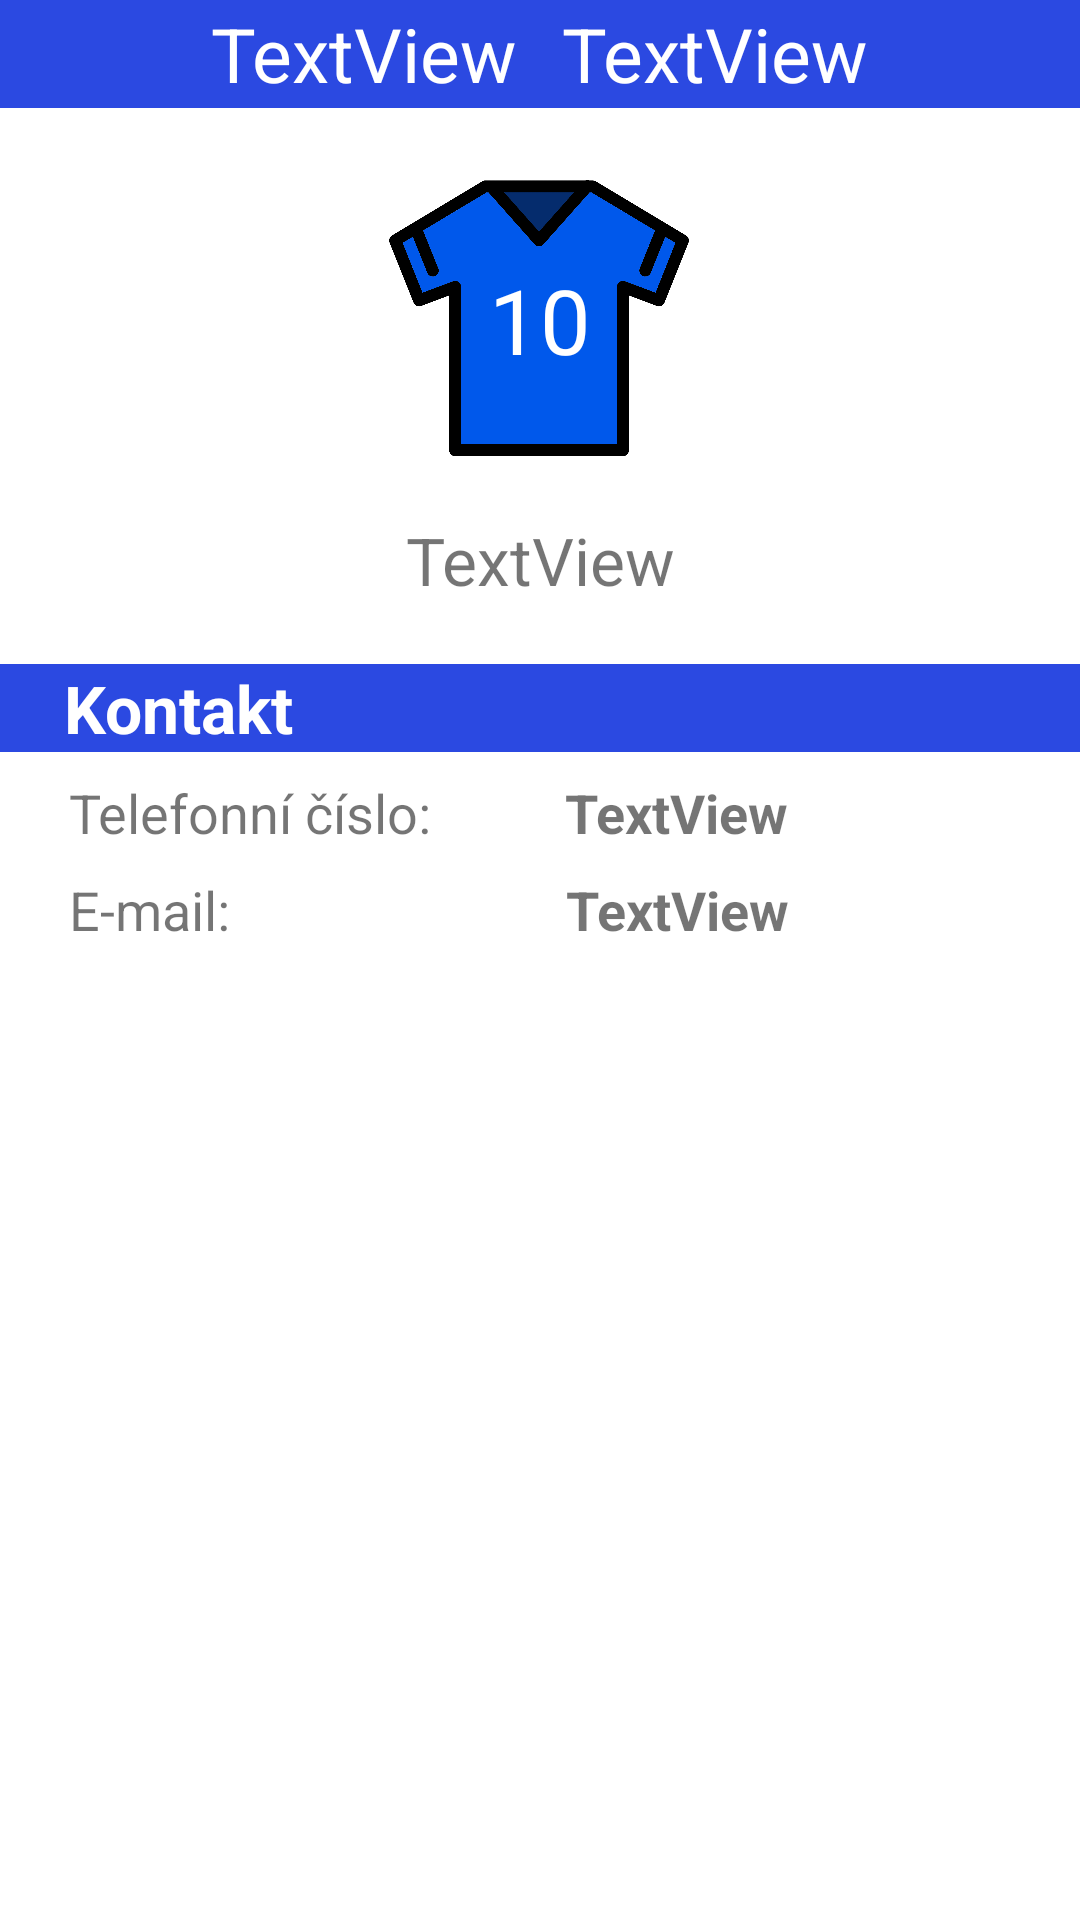

Write the Android layout XML for this screen, with the resource values it uses.
<!-- AndroidManifest.xml: application theme AppTheme -->
<!-- res/layout/activity_member_info.xml -->
<?xml version="1.0" encoding="utf-8"?>

<androidx.constraintlayout.widget.ConstraintLayout xmlns:android="http://schemas.android.com/apk/res/android"
    xmlns:app="http://schemas.android.com/apk/res-auto"
    xmlns:tools="http://schemas.android.com/tools"
    android:layout_width="match_parent"
    android:layout_height="match_parent"
    tools:context=".squad.MemberInfo">

    <ScrollView
        android:layout_width="0dp"
        android:layout_height="wrap_content"
        app:layout_constraintEnd_toEndOf="parent"
        app:layout_constraintStart_toStartOf="parent"
        app:layout_constraintTop_toTopOf="parent">

        <androidx.constraintlayout.widget.ConstraintLayout
            android:layout_width="match_parent"
            android:layout_height="wrap_content">
        <HorizontalScrollView
            android:id="@+id/horizontalScrollView"
            android:layout_width="match_parent"
            android:layout_height="36dp"
            android:background="#2B49E1"
            app:layout_constraintEnd_toEndOf="parent"
            app:layout_constraintStart_toStartOf="parent"
            app:layout_constraintTop_toTopOf="parent">

            <LinearLayout
                android:layout_width="match_parent"
                android:layout_height="wrap_content"
                android:layout_gravity="center"
                android:orientation="horizontal">

                <TextView
                    android:id="@+id/tvNameInfo"
                    android:layout_width="match_parent"
                    android:layout_height="wrap_content"
                    android:layout_marginRight="15dp"
                    android:text="TextView"
                    android:textColor="@android:color/white"
                    android:textSize="25dp" />

                <TextView
                    android:id="@+id/tvSurnameInfo"
                    android:layout_width="match_parent"
                    android:layout_height="wrap_content"
                    android:text="TextView"
                    android:textColor="@android:color/white"
                    android:textSize="25dp" />
            </LinearLayout>
        </HorizontalScrollView>

        <ImageView
            android:id="@+id/imageView"
            android:layout_width="100dp"
            android:layout_height="100dp"
            android:layout_marginTop="20dp"
            android:src="@drawable/jersey"
            app:layout_constraintEnd_toEndOf="parent"
            app:layout_constraintHorizontal_bias="0.499"
            app:layout_constraintStart_toStartOf="parent"
            app:layout_constraintTop_toBottomOf="@+id/horizontalScrollView" />

        <TextView
            android:id="@+id/tvJerseyNumberInfo"
            android:layout_width="wrap_content"
            android:layout_height="wrap_content"
            android:text="10"
            android:textColor="@android:color/white"
            android:textSize="30dp"
            app:layout_constraintBottom_toBottomOf="@+id/imageView"
            app:layout_constraintEnd_toEndOf="@+id/imageView"
            app:layout_constraintHorizontal_bias="0.506"
            app:layout_constraintStart_toStartOf="@+id/imageView"
            app:layout_constraintTop_toTopOf="@+id/imageView"
            app:layout_constraintVertical_bias="0.508" />

        <TextView
            android:id="@+id/tvPostInfo"
            android:layout_width="wrap_content"
            android:layout_height="wrap_content"
            android:layout_marginTop="16dp"
            android:text="TextView"
            android:textSize="22dp"
            app:layout_constraintEnd_toEndOf="parent"
            app:layout_constraintStart_toStartOf="parent"
            app:layout_constraintTop_toBottomOf="@+id/imageView" />

        <TextView
            android:id="@+id/textView3"
            android:layout_width="match_parent"
            android:layout_height="wrap_content"
            android:layout_marginTop="20dp"
            android:background="#2B49E1"
            android:text="    Kontakt"
            android:textColor="@android:color/white"
            android:textSize="22dp"
            android:textStyle="bold"
            app:layout_constraintEnd_toEndOf="parent"
            app:layout_constraintStart_toStartOf="parent"
            app:layout_constraintTop_toBottomOf="@+id/tvPostInfo" />

        <TextView
            android:id="@+id/textView4"
            android:layout_width="wrap_content"
            android:layout_height="wrap_content"
            android:layout_marginStart="23dp"
            android:layout_marginTop="8dp"
            android:text="Telefonní číslo: "
            android:textSize="18dp"
            app:layout_constraintStart_toStartOf="parent"
            app:layout_constraintTop_toBottomOf="@+id/textView3" />

            <TextView
                android:id="@+id/tvPhoneInfo"
                android:layout_width="wrap_content"
                android:layout_height="wrap_content"
                android:layout_marginStart="40dp"
                android:layout_marginTop="8dp"
                android:text="TextView"
                android:textSize="18dp"
                android:textStyle="bold"
                app:layout_constraintStart_toEndOf="@+id/textView4"
                app:layout_constraintTop_toBottomOf="@+id/textView3" />

            <TextView
            android:id="@+id/textView10"
            android:layout_width="wrap_content"
            android:layout_height="wrap_content"
            android:layout_marginStart="23dp"
            android:layout_marginTop="8dp"
            android:text="E-mail:"
            android:textSize="18dp"
            app:layout_constraintStart_toStartOf="parent"
            app:layout_constraintTop_toBottomOf="@+id/textView4" />

            <TextView
                android:id="@+id/tvEmailInfo"
                android:layout_width="wrap_content"
                android:layout_height="wrap_content"
                android:layout_marginStart="112dp"
                android:layout_marginTop="8dp"
                android:text="TextView"
                android:textSize="18dp"
                android:textStyle="bold"
                app:layout_constraintStart_toEndOf="@+id/textView10"
                app:layout_constraintTop_toBottomOf="@+id/tvPhoneInfo" />
        </androidx.constraintlayout.widget.ConstraintLayout>
    </ScrollView>
</androidx.constraintlayout.widget.ConstraintLayout>
<!-- resources referenced by this layout -->
<resources>
  <!-- drawable jersey: png bitmap (drawable-hdpi, 47605 bytes) -->
  <style name="AppTheme" parent="Theme.MaterialComponents.Light.DarkActionBar">
          
          <item name="colorPrimary">@color/colorPrimary</item>
          <item name="colorPrimaryDark">@color/colorPrimaryDark</item>
          <item name="colorAccent">#2B49E1</item>
      </style>
  <color name="colorPrimary">#06B670</color>
  <color name="colorPrimaryDark">#FFFFFF</color>
</resources>
